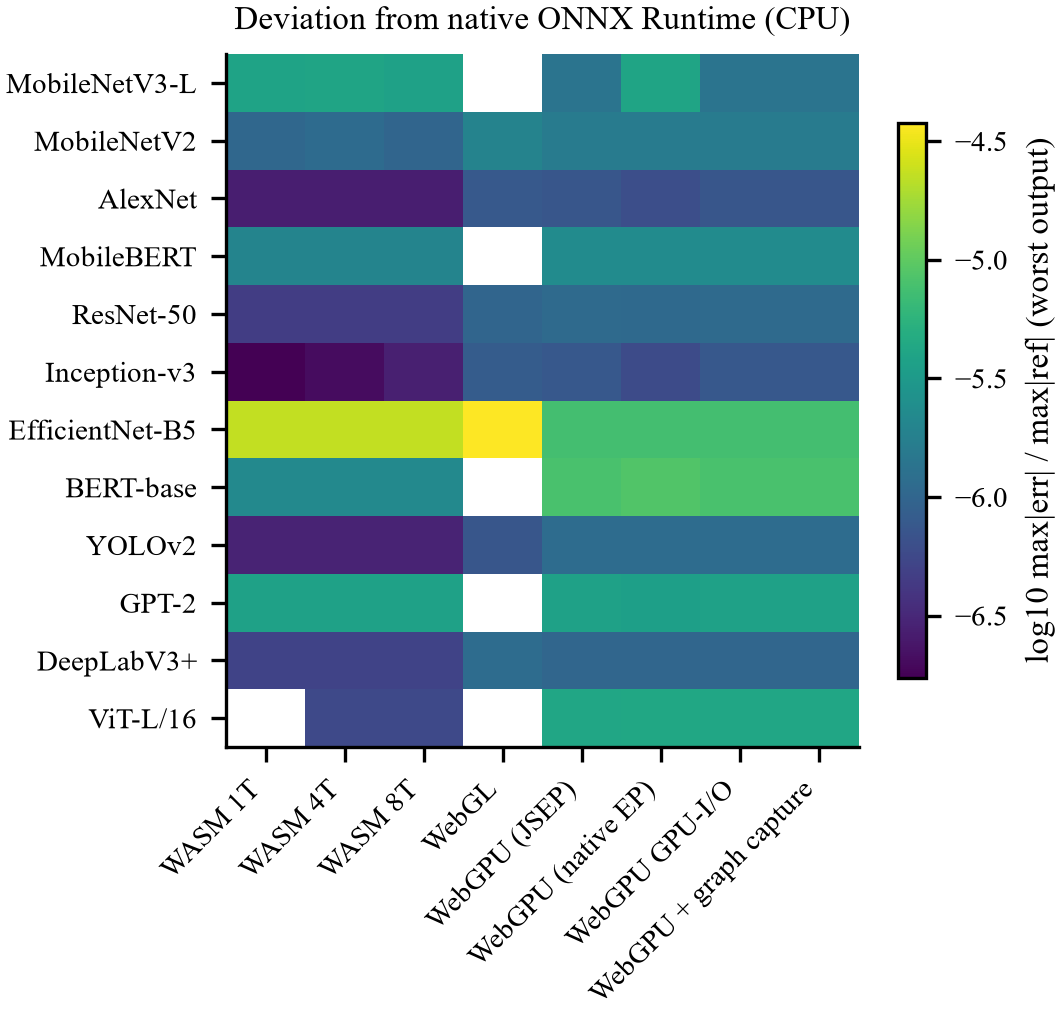

Values plotted in this chart, from the file beside it:
model, backend, output, norm_max_err, cosine, top1_agreement, worst_norm_err_any_output
adv_inception_v3_Opset17, wasm-1t, 875, 1.728280918375297e-07, 1, 1.0, 1.728280918375297e-07
adv_inception_v3_Opset17, wasm-4t, 875, 2.0739371020503565e-07, 1, 1.0, 2.0739371020503565e-07
adv_inception_v3_Opset17, wasm-8t, 875, 2.765249469400476e-07, 1, 1.0, 2.765249469400476e-07
adv_inception_v3_Opset17, webgl, 875, 8.295748408201426e-07, 1, 1.0, 8.295748408201426e-07
adv_inception_v3_Opset17, webgpu, 875, 7.604436040851307e-07, 1, 1.0, 7.604436040851307e-07
adv_inception_v3_Opset17, webgpu-capture, 875, 7.604436040851307e-07, 1, 1.0, 7.604436040851307e-07
adv_inception_v3_Opset17, webgpu-gpuio, 875, 7.604436040851307e-07, 1, 1.0, 7.604436040851307e-07
adv_inception_v3_Opset17, webgpu-native, 875, 5.87615512247601e-07, 1, 1.0, 5.87615512247601e-07
alexnet_Opset16, wasm-1t, 36, 2.7216285644715706e-07, 1, 1.0, 2.7216285644715706e-07
alexnet_Opset16, wasm-4t, 36, 2.7216285644715706e-07, 1, 1.0, 2.7216285644715706e-07
alexnet_Opset16, wasm-8t, 36, 2.7216285644715706e-07, 1, 1.0, 2.7216285644715706e-07
alexnet_Opset16, webgl, 36, 7.711280932669449e-07, 1, 1.0, 7.711280932669449e-07
alexnet_Opset16, webgpu, 36, 7.257676171924187e-07, 1, 1.0, 7.257676171924187e-07
alexnet_Opset16, webgpu-capture, 36, 7.257676171924187e-07, 1, 1.0, 7.257676171924187e-07
alexnet_Opset16, webgpu-gpuio, 36, 7.257676171924187e-07, 1, 1.0, 7.257676171924187e-07
alexnet_Opset16, webgpu-native, 36, 6.350466650433664e-07, 1, 1.0, 6.350466650433664e-07
bert_Opset17, wasm-1t, onnx::Gather_1269, 2.186828073810193e-06, 1, , 2.186828073810193e-06
bert_Opset17, wasm-4t, onnx::Gather_1269, 2.186828073810193e-06, 1, , 2.186828073810193e-06
bert_Opset17, wasm-8t, onnx::Gather_1269, 2.186828073810193e-06, 1, , 2.186828073810193e-06
bert_Opset17, webgpu, 1272, 7.946055099920469e-06, 1, , 7.946055099920469e-06
bert_Opset17, webgpu-capture, 1272, 7.946055099920469e-06, 1, , 7.946055099920469e-06
bert_Opset17, webgpu-gpuio, 1272, 7.946055099920469e-06, 1, , 7.946055099920469e-06
bert_Opset17, webgpu-native, 1272, 8.683663590208446e-06, 1, , 8.683663590208446e-06
deeplabv3p-resnet50-human, wasm-1t, conv2d_9, 5.104953048789632e-07, 1, 1.0, 5.104953048789632e-07
deeplabv3p-resnet50-human, wasm-4t, conv2d_9, 5.104953048789632e-07, 1, 1.0, 5.104953048789632e-07
deeplabv3p-resnet50-human, wasm-8t, conv2d_9, 5.104953048789632e-07, 1, 1.0, 5.104953048789632e-07
deeplabv3p-resnet50-human, webgl, conv2d_9, 1.148614435977667e-06, 1, 1.0, 1.148614435977667e-06
deeplabv3p-resnet50-human, webgpu, conv2d_9, 1.0209906097579263e-06, 1, 1.0, 1.0209906097579263e-06
deeplabv3p-resnet50-human, webgpu-capture, conv2d_9, 1.0209906097579263e-06, 1, 1.0, 1.0209906097579263e-06
deeplabv3p-resnet50-human, webgpu-gpuio, conv2d_9, 1.0209906097579263e-06, 1, 1.0, 1.0209906097579263e-06
deeplabv3p-resnet50-human, webgpu-native, conv2d_9, 1.0209906097579263e-06, 1, 1.0, 1.0209906097579263e-06
efficientnet_b5_Opset17, wasm-1t, 1548, 2.290956178939783e-05, 1, 1.0, 2.290956178939783e-05
efficientnet_b5_Opset17, wasm-4t, 1548, 2.290956178939783e-05, 1, 1.0, 2.290956178939783e-05
efficientnet_b5_Opset17, wasm-8t, 1548, 2.290956178939783e-05, 1, 1.0, 2.290956178939783e-05
efficientnet_b5_Opset17, webgl, 1548, 3.7516748325417154e-05, 1, 1.0, 3.7516748325417154e-05
efficientnet_b5_Opset17, webgpu, 1548, 7.459652953223544e-06, 1, 1.0, 7.459652953223544e-06
efficientnet_b5_Opset17, webgpu-capture, 1548, 7.459652953223544e-06, 1, 1.0, 7.459652953223544e-06
efficientnet_b5_Opset17, webgpu-gpuio, 1548, 7.459652953223544e-06, 1, 1.0, 7.459652953223544e-06
efficientnet_b5_Opset17, webgpu-native, 1548, 7.522076827309096e-06, 1, 1.0, 7.522076827309096e-06
gpt2lmhead_Opset18, wasm-1t, 2103, 1.2022335981643032e-06, 1, 1.0, 3.725315785024347e-06
gpt2lmhead_Opset18, wasm-4t, 2103, 1.2022335981643032e-06, 1, 1.0, 3.725315785024347e-06
gpt2lmhead_Opset18, wasm-8t, 2103, 1.2022335981643032e-06, 1, 1.0, 3.725315785024347e-06
gpt2lmhead_Opset18, webgpu, 2103, 2.2146408387237164e-06, 1, 1.0, 3.734792243837752e-06
gpt2lmhead_Opset18, webgpu-capture, 2103, 2.2146408387237164e-06, 1, 1.0, 3.734792243837752e-06
gpt2lmhead_Opset18, webgpu-gpuio, 2103, 2.2146408387237164e-06, 1, 1.0, 3.734792243837752e-06
gpt2lmhead_Opset18, webgpu-native, 2103, 2.341191743793643e-06, 1, 1.0, 3.6155967466939936e-06
mobilebert_Opset17, wasm-1t, 4256, 1.940317765840512e-06, 1, , 1.940317765840512e-06
mobilebert_Opset17, wasm-4t, 4256, 1.940317765840512e-06, 1, , 1.940317765840512e-06
mobilebert_Opset17, wasm-8t, 4256, 1.940317765840512e-06, 1, , 1.940317765840512e-06
mobilebert_Opset17, webgpu, 4256, 2.328381319008614e-06, 1, , 2.328381319008614e-06
mobilebert_Opset17, webgpu-capture, 4256, 2.328381319008614e-06, 1, , 2.328381319008614e-06
mobilebert_Opset17, webgpu-gpuio, 4256, 2.328381319008614e-06, 1, , 2.328381319008614e-06
mobilebert_Opset17, webgpu-native, 4256, 2.328381319008614e-06, 1, , 2.328381319008614e-06
mobilenetv2-7, wasm-1t, mobilenetv20_output_flatten0_reshape0, 1.047389511235507e-06, 1, 1.0, 1.047389511235507e-06
mobilenetv2-7, wasm-4t, mobilenetv20_output_flatten0_reshape0, 1.136151334221567e-06, 1, 1.0, 1.136151334221567e-06
mobilenetv2-7, wasm-8t, mobilenetv20_output_flatten0_reshape0, 9.941324174438712e-07, 1, 1.0, 9.941324174438712e-07
mobilenetv2-7, webgl, mobilenetv20_output_flatten0_reshape0, 1.917255376498894e-06, 1, 1.0, 1.917255376498894e-06
mobilenetv2-7, webgpu, mobilenetv20_output_flatten0_reshape0, 1.6332175429435026e-06, 1, 1.0, 1.6332175429435026e-06
mobilenetv2-7, webgpu-capture, mobilenetv20_output_flatten0_reshape0, 1.6332175429435026e-06, 1, 1.0, 1.6332175429435026e-06
mobilenetv2-7, webgpu-gpuio, mobilenetv20_output_flatten0_reshape0, 1.6332175429435026e-06, 1, 1.0, 1.6332175429435026e-06
... 30 more rows
